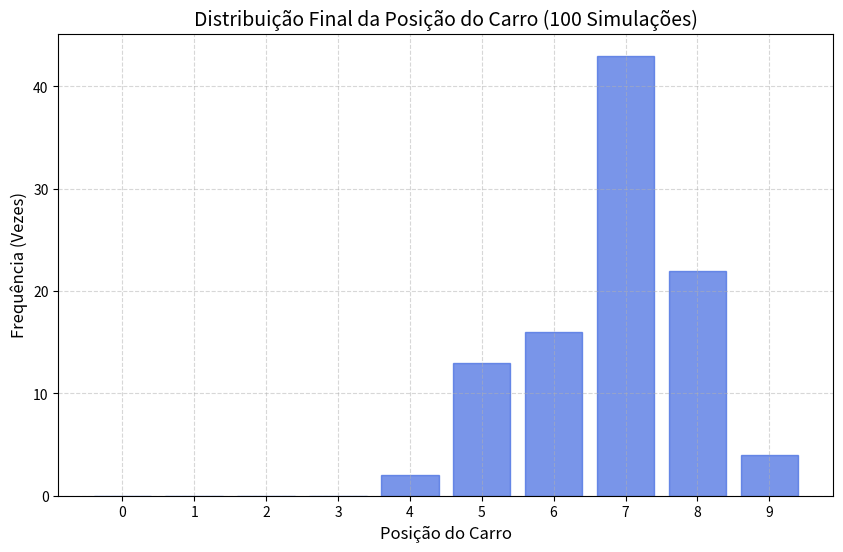

The script that saved this image:
import math
import random
import numpy as np
import matplotlib.pyplot as plt

#ÁTOMOS NO TANQUE
#[0,2][1,2][2,2]
#[0,1][1,1][2,1]
#[0,0][1,0][2,0]

#ÁTOMOS NO AMBIENTE
#[0,4][1,4][2,4][3,4][4,4]
#[0,3][1,3][2,3][3,3][4,3]
#[0,2][1,2][2,2][3,2][4,2]
#[0,1][1,1][2,1][3,1][4,1]
#[0,0][1,0][2,0][3,0][4,0]

#Parte 1 -> VARIÁVEIS
n_atomos = 9 # Tem que ser um quadrado perfeito. No exemplo é 9

atomos_tanque = n_atomos 
atomos_ambiente = 0 # Ambiente começa com 0 átomos
tamanho_tanque = atomos_tanque
tamanho_ambiente = 25 # Também tem que ser quadrado perfeito. No exemplo é 25
n_simulacoes = 100 # Num. arbitrário

contagem_posicao = {}
for i in range(n_atomos + 1):
    contagem_posicao[i] = 0



direcoes = {'cima': (0, 1), 'baixo': (0, -1), 'direita': (1, 0), 'esquerda': (-1, 0)} # Define as variações sobre cada movimento do átomo

T_LARG = int(math.sqrt(tamanho_tanque)) # Largura do Tanque -> no exemplo é igual a 3
T_ALT = T_LARG  # Altura do Tanque; por ser um quadrado é igual a larg. -> no exemplo é igual a 3
A_LARG = int(math.sqrt(tamanho_ambiente)) # Largura do Ambiente -> no exemplo é igual a 5
A_ALT = A_LARG  # Altura do Ambiente; por ser um quadrado é igual a larg. -> no exemplo é igual a 5


#Parte 2 -> MOVIMENTAÇÃO ALEATÓRIA DOS ÁTOMOS

for simulacao in range(1, n_simulacoes + 1):
    n_movimentacoes = 10000 # Número arbitrário que representa as tentativas de variações na pos. do átomo
    posicao_carro = 0 # Carro começa na posição 0
    atomos_tanque = {}
    atomos_ambiente = {}


    i = 1
    for j in range(0, int(math.sqrt(n_atomos))):       # Cria um dicionário com as posições iniciais de cada átomo no formato (x, y)  
        for k in range(0, int(math.sqrt(n_atomos))):   #Ex: {1: [0, 0], 2: [1, 0], 3: [2, 0], 4: [0, 1], 5: [1, 1], 6: [2, 1], 7: [0, 2], 8: [1, 2], 9: [2, 2]}
            atomos_tanque[i] = [k,j]
            i += 1

    #2.2 -> SITUAÇÃO INICIAL(OCORRE INDEPENDENTE DE TUDO)
    if len(atomos_tanque) == n_atomos and n_movimentacoes != 0:
        atomos_tanque.pop(1)
        atomos_ambiente[1] = [int(math.sqrt(tamanho_ambiente) - 1),0]
        n_movimentacoes -= 1
        posicao_carro += 1

    # Defina quais são os quadrados de entrada/saída pro motor
    QUADRADO_TANQUE = [0, 0]     # Posição no tanque que leva ao motor
    QUADRADO_AMBIENTE = [int(math.sqrt(tamanho_ambiente) - 1), 0] # Posição no ambiente que vem do motor

    # Roda a simulação pelo número de movimentos restantes
    for _ in range(n_movimentacoes):
        
        # 1. Escolhe um átomo aleatório (de QUALQUER lugar)
        # Pega todos os IDs de átomos que existem
        todos_atomos_ids = list(atomos_tanque.keys()) + list(atomos_ambiente.keys()) # 1, 2, 3, ..., n_atomos
        atom_id_selecionado = random.choice(todos_atomos_ids) 

        # 2. Descobre onde ele está (tanque ou ambiente)
        pos_atual = None
        espaco_atual = None

        if atom_id_selecionado in atomos_tanque:
            pos_atual = atomos_tanque[atom_id_selecionado]
            espaco_atual = 'tanque'
        else: #No caso do átomo estar no ambiente
            pos_atual = atomos_ambiente[atom_id_selecionado]
            espaco_atual = 'ambiente'

        # 3. Escolhe uma direção aleatória
        # direcoes = {'cima': (0, 1), 'baixo': (0, -1), 'direita': (1, 0), 'esquerda': (-1, 0)}
        direcao_nome = random.choice(list(direcoes.keys())) #cima, baixo, direita ou esquerda
        (dx, dy) = direcoes[direcao_nome]
        
        # 4. Calcula a nova posição
        nova_pos = [pos_atual[0] + dx, pos_atual[1] + dy]

        # 5. APLICA A LÓGICA DE MOVIMENTO E COLISÃO
        
        if espaco_atual == 'tanque':
            # 5a. VERIFICA SE O ÁTOMO BATEU NO QUADRADO DO AMBIENTE PARA SAIR
            # (Ex: se está no [0,0] e move para 'esquerda')
            if pos_atual == QUADRADO_TANQUE and direcao_nome == 'esquerda':
                if QUADRADO_AMBIENTE not in atomos_ambiente.values():   #Verifica se o quadrado de entrada no ambiente tá livre
                    posicao_carro += 1
                # Move o átomo do tanque para o ambiente e o carro anda 1 posição p/ frente
                    atomos_tanque.pop(atom_id_selecionado) # Tira o átomo do tanque
                    atomos_ambiente[atom_id_selecionado] = QUADRADO_AMBIENTE # E coloca no quadrado de entrada do outro lado

                    
            
            # 5b. Se não bateu no quadrado, tenta mover DENTRO do tanque
            else:
                # Verifica se a nova_pos está dentro dos limites do tanque (0 a 2)
                if (0 <= nova_pos[0] < T_LARG) and (0 <= nova_pos[1] < T_ALT):
                    # Verifica se a nova_pos NÃO está ocupada por outro átomo 
                    if nova_pos not in atomos_tanque.values():
                        # Move o átomo
                        atomos_tanque[atom_id_selecionado] = nova_pos

                        
                # Se bateu na parede ou em outro átomo, não faz nada

        
        elif espaco_atual == 'ambiente':
            # 5c. VERIFICA SE O ÁTOMO BATEU NO QUADRADO PARA VOLTAR
            # (Ex: se está no [4,0] e move para 'direita'
            if pos_atual == QUADRADO_AMBIENTE and direcao_nome == 'direita':
                if QUADRADO_TANQUE not in atomos_tanque.values(): # Verifica se o quadrado de entrada no tanque não está ocupado
                    posicao_carro -= 1 # O carro volta uma casa
                    # Move o átomo do ambiente para o tanque
                    atomos_ambiente.pop(atom_id_selecionado)
                    atomos_tanque[atom_id_selecionado] = QUADRADO_TANQUE # Coloca no quadrado de entrada do outro lado

                    

            # 5d. Se não, tenta mover DENTRO do ambiente
            else:
                # Verifica se a nova_pos está dentro dos limites do ambiente (0 a 4)
                if (0 <= nova_pos[0] < A_LARG) and (0 <= nova_pos[1] < A_ALT):
                    # Verifica se a nova_pos NÃO está ocupada
                    if nova_pos not in atomos_ambiente.values():
                        # Move o átomo
                        atomos_ambiente[atom_id_selecionado] = nova_pos

                    
                # Se bateu na parede ou em outro átomo, não faz nada
    contagem_posicao[posicao_carro] += 1
    # --- Fim do Episódio ---

print(f"{contagem_posicao}")
# DADOS
posicoes = list(contagem_posicao.keys())  # Cria [0, 1, 2, 3, 4, 5, 6, 7, 8, 9]
contagem_final = list(contagem_posicao.values())

# 1. Cria a Figura e o Eixo
fig, ax = plt.subplots(figsize=(10, 6))

# 2. Plota o gráfico (Barras)
ax.bar(posicoes, contagem_final, color='royalblue', edgecolor='royalblue', alpha=0.7)

# 3. Configura os textos e detalhes
ax.set_title(f"Distribuição Final da Posição do Carro ({n_simulacoes} Simulações)", fontsize=14)
ax.set_xlabel("Posição do Carro", fontsize=12)
ax.set_ylabel("Frequência (Vezes)", fontsize=12)

# Adiciona o Grid
ax.grid(linestyle='--', alpha=0.5)

# Força o eixo X a mostrar todos os números da lista
ax.set_xticks(posicoes) 

# 4. Mostra o resultado
plt.show()
